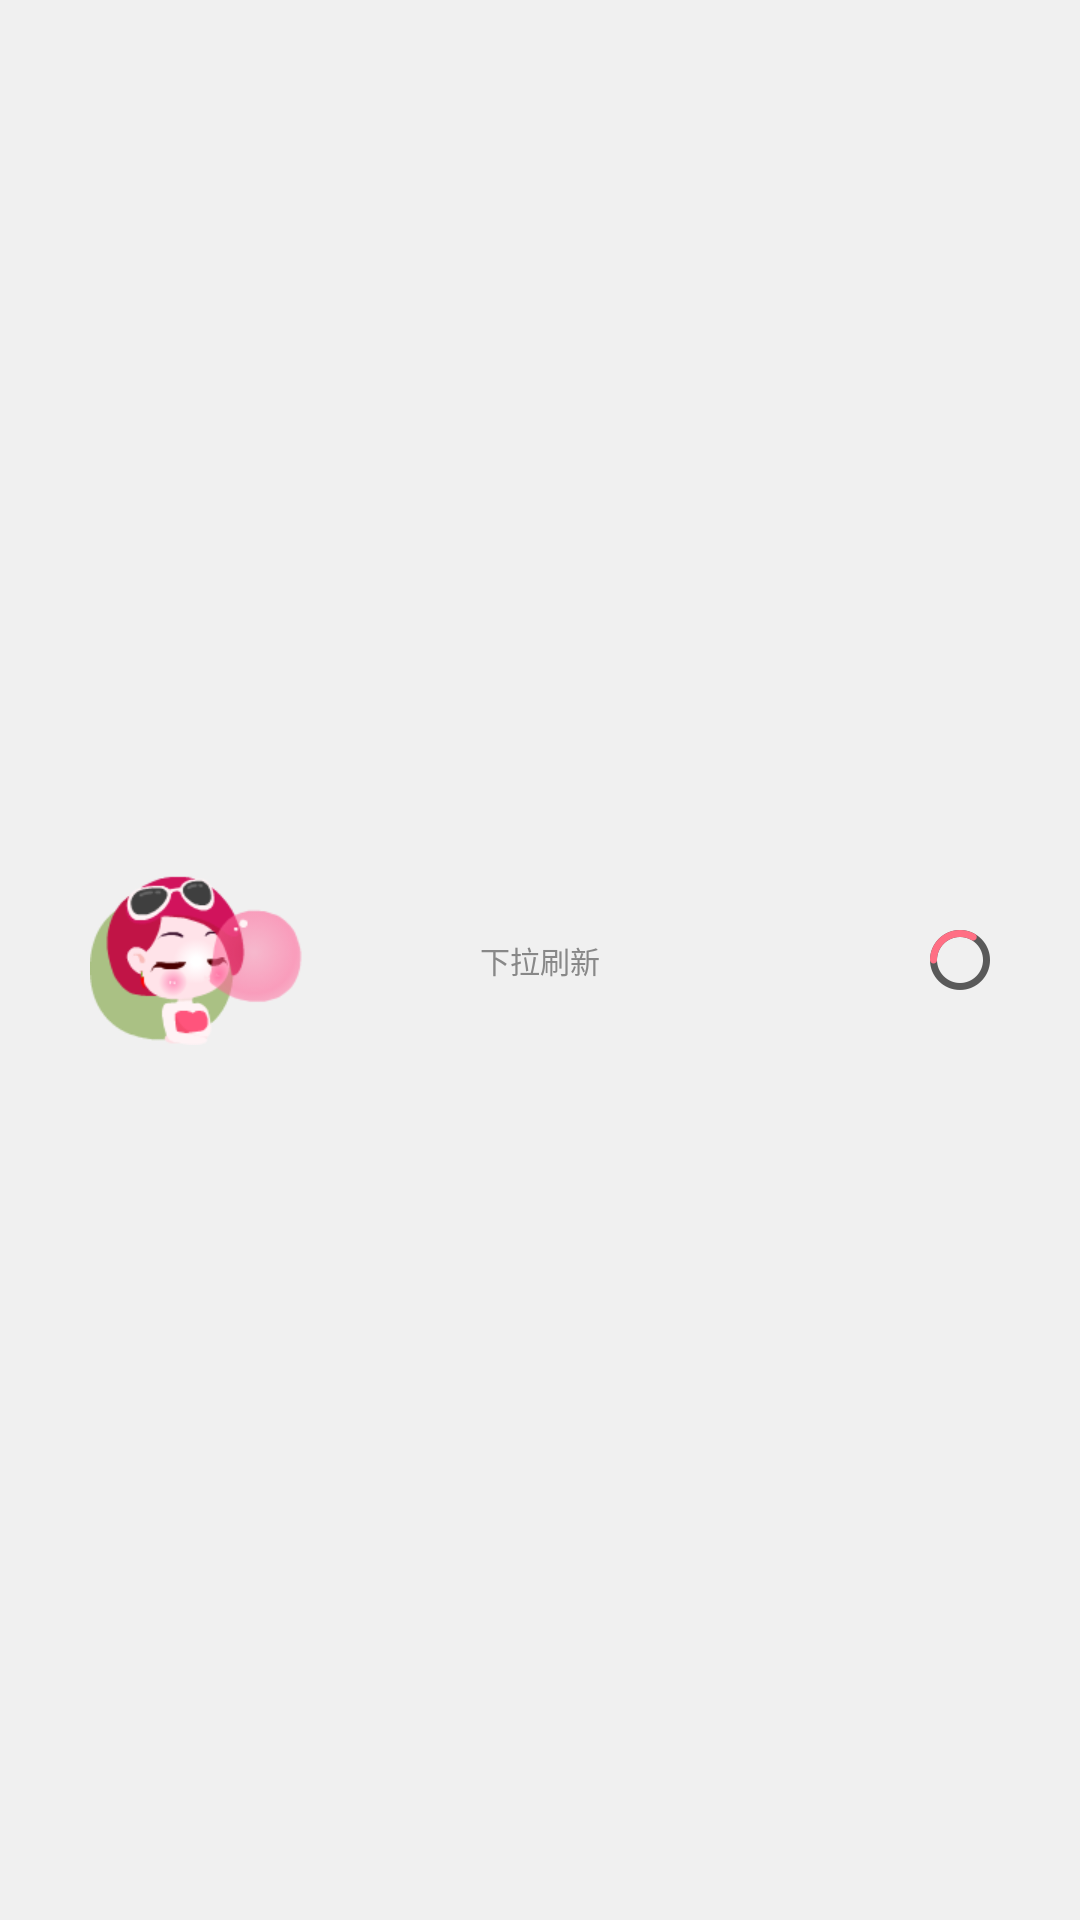

Produce the Android XML layout that renders to this screen, including the resource entries it uses.
<!-- AndroidManifest.xml: application theme AppTheme -->
<!-- res/layout/hehua_refresh_header.xml -->
<?xml version="1.0" encoding="utf-8"?>
<RelativeLayout xmlns:android="http://schemas.android.com/apk/res/android"
    android:id="@+id/pull_to_refresh_header"
    android:layout_width="fill_parent"
    android:layout_height="wrap_content"
    android:background="#f0f0f0"
    android:gravity="center"
    android:paddingBottom="15dp"
    android:paddingLeft="30dp"
    android:paddingRight="30dp"
    android:paddingTop="15dp" >

    <ProgressBar
        android:id="@+id/pull_to_refresh_progress"
        style="@style/hehua_progressbar_g"
        android:layout_width="wrap_content"
        android:layout_height="wrap_content"
        android:layout_alignParentRight="true"
        android:layout_centerVertical="true"
        android:indeterminate="true" />

    

    <ProgressBar
        android:id="@+id/pull_to_refresh_image"
        style="@style/head_loading_progress"
        android:layout_width="wrap_content"
        android:layout_height="wrap_content"
        android:layout_centerVertical="true"
        android:layout_gravity="center" />


    <TextView
        android:id="@+id/pull_to_refresh_text"
        android:layout_width="fill_parent"
        android:layout_height="wrap_content"
        android:layout_centerVertical="true"
        android:layout_gravity="center"
        android:gravity="center"
        android:text="下拉刷新"
        android:textAppearance="?android:attr/textAppearanceMedium"
        android:textColor="#888"
        android:textSize="10sp" />

    <TextView
        android:id="@+id/pull_to_refresh_updated_at"
        android:layout_width="fill_parent"
        android:layout_height="wrap_content"
        android:layout_below="@+id/pull_to_refresh_text"
        android:layout_gravity="center"
        android:gravity="center"
        android:textAppearance="?android:attr/textAppearanceSmall"
        android:textColor="#CACACA"
        android:textSize="10sp"
        android:visibility="gone" />

</RelativeLayout>
<!-- resources referenced by this layout -->
<resources>
  <style name="head_loading_progress">
          <item name="android:indeterminateDrawable">@drawable/cube_ptr_head_loading_progress</item>
          <item name="android:minWidth">71.0dip</item>
          <item name="android:maxWidth">71.0dip</item>
          <item name="android:minHeight">57.0dip</item>
          <item name="android:maxHeight">57.0dip</item>
      </style>
  <style name="hehua_progressbar_g">
  	　　<item name="android:indeterminateDrawable">@drawable/hehua_progress_g</item>
  	　　<item name="android:minWidth">20dip</item>
  	　　<item name="android:maxWidth">20dip</item>
  	　　<item name="android:minHeight">20dip</item>
  	　　<item name="android:maxHeight">20dip</item>
  	</style>
  <style name="AppTheme" parent="AppBaseTheme">
          
      </style>
  <!-- drawable cube_ptr_head_loading_progress (drawable) -->
  <?xml version="1.0" encoding="UTF-8"?>
  
  <animation-list xmlns:android="http://schemas.android.com/apk/res/android"
      android:oneshot="false" >
      <item
          android:drawable="@drawable/cube_ptr__head_loding10"
          android:duration="100"/>
      <item
          android:drawable="@drawable/cube_ptr__head_loding11"
          android:duration="100"/>
      <item
          android:drawable="@drawable/cube_ptr__head_loding12"
          android:duration="100"/>
      <item
          android:drawable="@drawable/cube_ptr__head_loding13"
          android:duration="100"/>
      <item
          android:drawable="@drawable/cube_ptr__head_loding12"
          android:duration="100"/>
      <item
          android:drawable="@drawable/cube_ptr__head_loding11"
          android:duration="100"/>
      <item
          android:drawable="@drawable/cube_ptr__head_loding10"
          android:duration="100"/>
     
  </animation-list>
  <!-- drawable hehua_progress_g (drawable) -->
  <?xml version="1.0" encoding="utf-8"?>
  
  <rotate xmlns:android="http://schemas.android.com/apk/res/android"
      android:drawable="@drawable/hehua_circle_bg"
      android:fromDegrees="0"
      android:pivotX="50%"
      android:pivotY="50%"
      android:toDegrees="1080" >
  
  </rotate>
  <style name="AppBaseTheme" parent="android:Theme.Light.NoTitleBar">
          
      </style>
  <!-- drawable cube_ptr__head_loding10: png bitmap (drawable-xhdpi, 8666 bytes) -->
  <!-- drawable cube_ptr__head_loding11: png bitmap (drawable-xhdpi, 8566 bytes) -->
  <!-- drawable cube_ptr__head_loding12: png bitmap (drawable-xhdpi, 8159 bytes) -->
  <!-- drawable cube_ptr__head_loding13: png bitmap (drawable-xhdpi, 7881 bytes) -->
  <!-- drawable hehua_circle_bg: png bitmap (drawable-xhdpi, 2234 bytes) -->
</resources>
